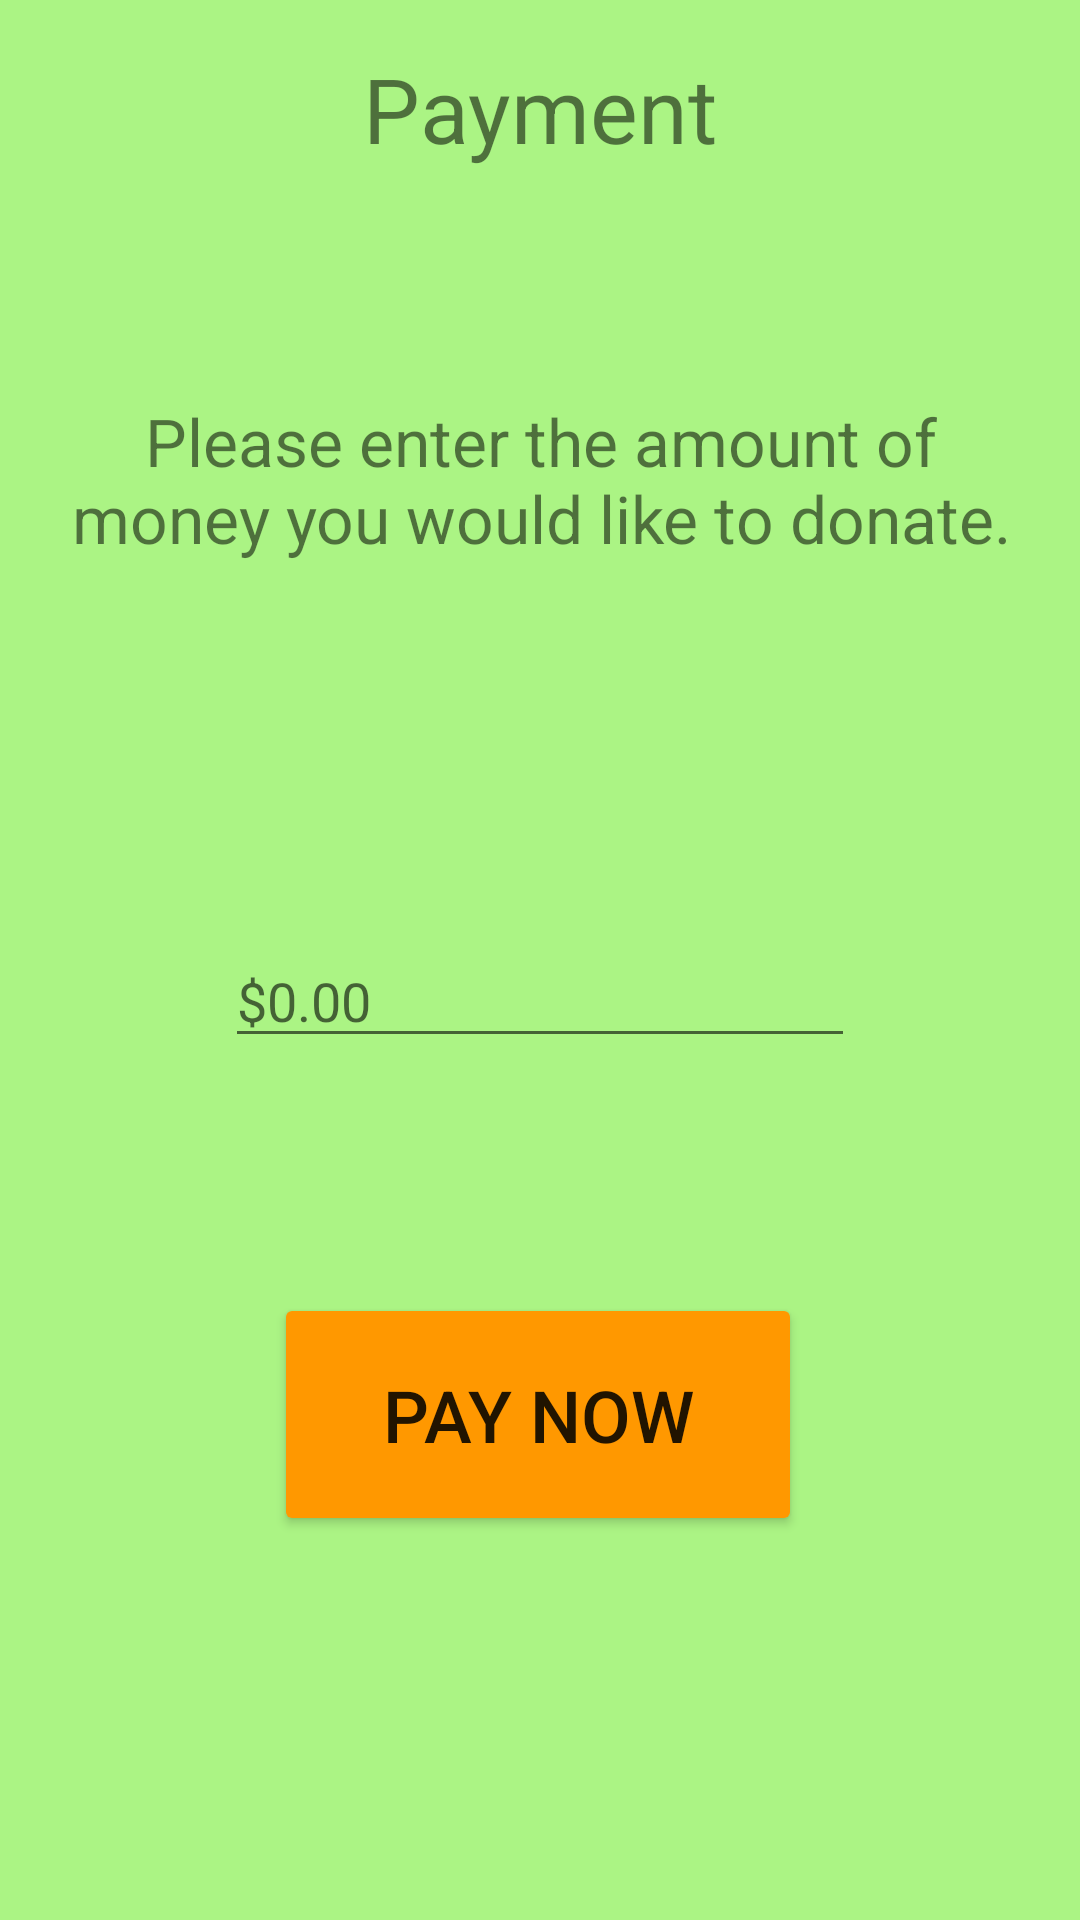

Android layout source for this screen:
<!-- AndroidManifest.xml: application theme Theme.FinalProjectTurtles -->
<!-- res/layout/activity_payment_amount.xml -->
<?xml version="1.0" encoding="utf-8"?>
<androidx.constraintlayout.widget.ConstraintLayout xmlns:android="http://schemas.android.com/apk/res/android"
    xmlns:app="http://schemas.android.com/apk/res-auto"
    xmlns:tools="http://schemas.android.com/tools"
    android:layout_width="match_parent"
    android:layout_height="match_parent"
    android:background="#ABF484"
    tools:context=".PaymentAmountActivity">

    <TextView
        android:id="@+id/textView11"
        android:layout_width="wrap_content"
        android:layout_height="wrap_content"
        android:layout_marginTop="16dp"
        android:text="Payment"
        android:textSize="30sp"
        app:layout_constraintEnd_toEndOf="parent"
        app:layout_constraintStart_toStartOf="parent"
        app:layout_constraintTop_toTopOf="parent" />

    <TextView
        android:id="@+id/textView12"
        android:layout_width="330dp"
        android:layout_height="79dp"
        android:layout_marginStart="16dp"
        android:layout_marginTop="64dp"
        android:layout_marginEnd="16dp"
        android:gravity="center"
        android:text="@string/pay_amount_text"
        android:textSize="22sp"
        app:layout_constraintEnd_toEndOf="parent"
        app:layout_constraintHorizontal_bias="0.489"
        app:layout_constraintStart_toStartOf="parent"
        app:layout_constraintTop_toBottomOf="@+id/textView11" />

    <EditText
        android:id="@+id/payAmount"
        android:layout_width="wrap_content"
        android:layout_height="wrap_content"
        android:layout_marginTop="112dp"
        android:ems="10"
        android:hint="$0.00"
        android:inputType="number"
        android:text=""
        app:layout_constraintEnd_toEndOf="parent"
        app:layout_constraintStart_toStartOf="parent"
        app:layout_constraintTop_toBottomOf="@+id/textView12" />

    <Button
        android:id="@+id/payButton2"
        android:layout_width="176dp"
        android:layout_height="81dp"
        android:layout_marginBottom="128dp"
        android:backgroundTint="#FF9800"
        android:enabled="true"
        android:onClick="openConfirmation"
        android:text="@string/pay_now_button"
        android:textSize="24sp"
        app:layout_constraintBottom_toBottomOf="parent"
        app:layout_constraintEnd_toEndOf="parent"
        app:layout_constraintHorizontal_bias="0.497"
        app:layout_constraintStart_toStartOf="parent" />
</androidx.constraintlayout.widget.ConstraintLayout>
<!-- resources referenced by this layout -->
<resources>
  <string name="pay_amount_text">Please enter the amount of money you would like to donate.</string>
  <string name="pay_now_button">PAY NOW</string>
  <style name="Theme.FinalProjectTurtles" parent="Theme.MaterialComponents.DayNight.DarkActionBar">
          
          <item name="colorPrimary">@color/purple_500</item>
          <item name="colorPrimaryVariant">@color/purple_700</item>
          <item name="colorOnPrimary">@color/white</item>
          
          <item name="colorSecondary">@color/teal_200</item>
          <item name="colorSecondaryVariant">@color/teal_700</item>
          <item name="colorOnSecondary">@color/black</item>
          
          <item name="android:statusBarColor" tools:targetApi="l">?attr/colorPrimaryVariant</item>
          
      </style>
  <!-- not gathered from this repository: default colours our renderer supplied (Android Studio template values) -->
  <color name="purple_500">#FF6200EE</color>
  <color name="purple_700">#FF3700B3</color>
  <color name="teal_200">#FF03DAC5</color>
  <color name="teal_700">#FF018786</color>
  <color name="black">#FF000000</color>
  <color name="white">#FFFFFFFF</color>
</resources>
